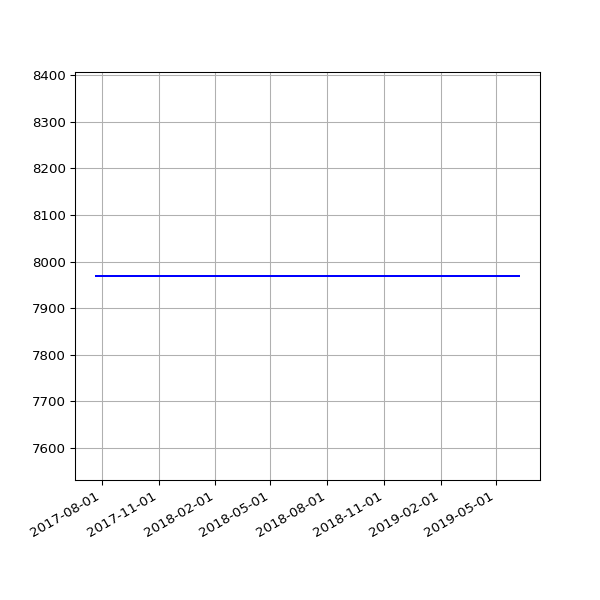

Data behind this chart, as committed beside it:
date, value
2017-07-23 05:51:38 +0100, 7969
2017-07-24 05:53:07 +0100, 7969
2017-07-25 05:48:31 +0100, 7969
2017-07-26 05:49:58 +0100, 7969
2017-07-27 05:43:40 +0100, 7969
2017-07-28 05:47:57 +0100, 7969
2017-07-29 05:44:28 +0100, 7969
2017-07-31 05:49:59 +0100, 7969
2017-08-01 06:44:03 +0100, 7969
2017-08-02 06:45:14 +0100, 7969
2017-08-03 06:28:02 +0100, 7969
2017-08-04 06:31:51 +0100, 7969
2017-08-05 06:40:51 +0100, 7969
2017-08-06 06:27:15 +0100, 7969
2017-08-08 06:24:55 +0100, 7969
2017-08-09 06:26:54 +0100, 7969
2017-08-10 06:22:34 +0100, 7969
2017-08-11 06:42:21 +0100, 7969
2017-08-12 05:47:58 +0100, 7969
2017-08-13 07:13:38 +0100, 7969
2017-08-14 05:49:48 +0100, 7969
2017-08-15 05:41:46 +0100, 7969
2017-08-17 05:38:36 +0100, 7969
2017-08-18 05:49:25 +0100, 7969
2017-08-19 05:48:01 +0100, 7969
2017-08-20 05:54:59 +0100, 7969
2017-08-21 05:41:00 +0100, 7969
2017-08-22 05:47:55 +0100, 7969
2017-08-23 05:50:20 +0100, 7969
2017-08-24 05:47:31 +0100, 7969
2017-08-25 05:52:18 +0100, 7969
2017-08-26 05:48:16 +0100, 7969
2017-08-27 05:46:27 +0100, 7969
2017-08-28 05:47:49 +0100, 7969
2017-08-29 05:46:29 +0100, 7969
2017-08-30 05:40:21 +0100, 7969
2017-08-31 05:58:09 +0100, 7969
2017-09-01 05:46:33 +0100, 7969
2017-09-02 05:47:13 +0100, 7969
2017-09-03 05:46:09 +0100, 7969
2017-09-04 05:43:33 +0100, 7969
2017-09-05 05:44:36 +0100, 7969
2017-09-06 05:45:45 +0100, 7969
2017-09-07 05:45:26 +0100, 7969
2017-09-08 05:43:55 +0100, 7969
2017-09-09 05:58:56 +0100, 7969
2017-09-10 06:06:28 +0100, 7969
2017-09-12 06:00:22 +0100, 7969
2017-09-13 06:03:49 +0100, 7969
2017-09-14 06:07:11 +0100, 7969
2017-09-15 06:08:14 +0100, 7969
2017-09-16 06:03:38 +0100, 7969
2017-09-17 06:06:52 +0100, 7969
2017-09-18 06:05:33 +0100, 7969
2017-09-19 06:06:18 +0100, 7969
2017-09-20 06:07:26 +0100, 7969
2017-09-21 06:07:17 +0100, 7969
2017-09-22 06:10:41 +0100, 7969
2017-09-23 06:09:58 +0100, 7969
2017-09-24 06:05:40 +0100, 7969
... 206 more rows
